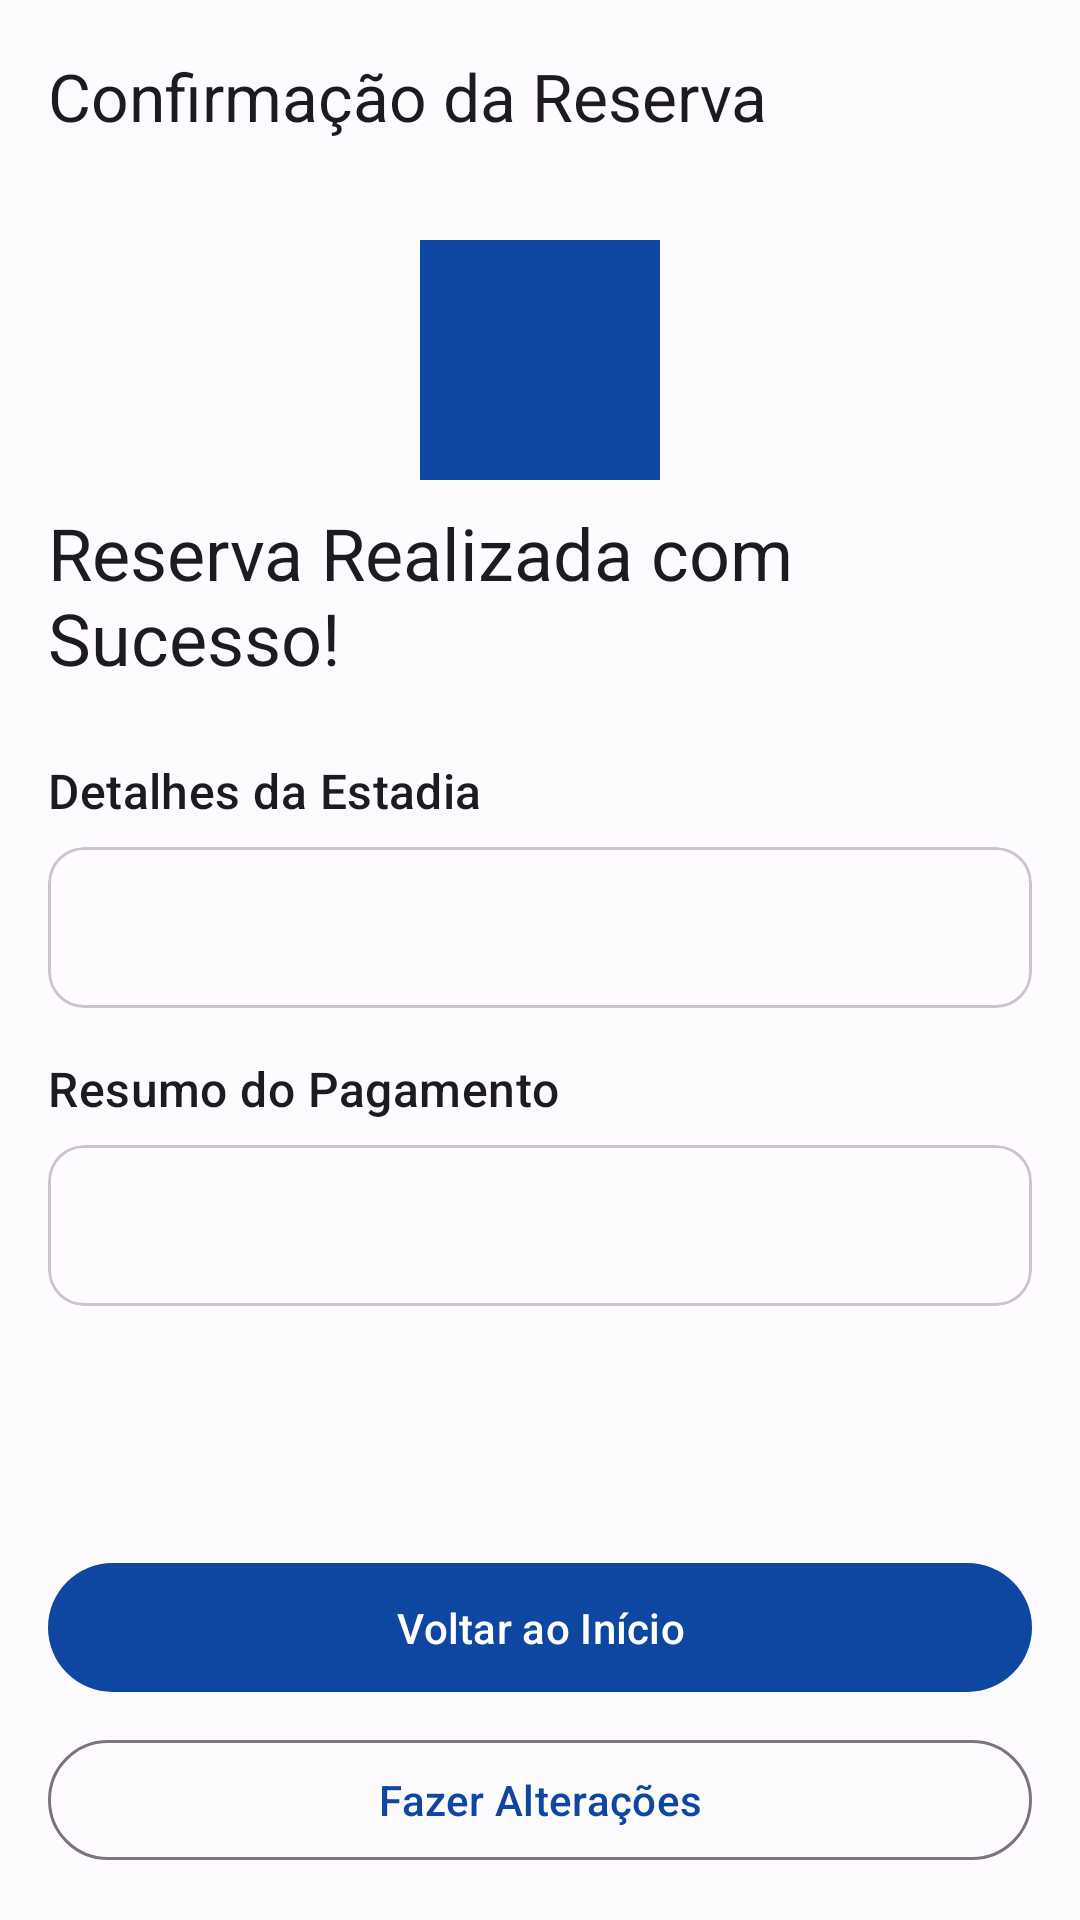

Here is an Android app screen rendered from its layout file. Give the layout XML and the strings, colors and styles it references.
<!-- AndroidManifest.xml: application theme Theme.AppHotel -->
<!-- res/layout/activity_response.xml -->
<?xml version="1.0" encoding="utf-8"?>
<LinearLayout xmlns:android="http://schemas.android.com/apk/res/android"
    xmlns:app="http://schemas.android.com/apk/res-auto"
    xmlns:tools="http://schemas.android.com/tools"
    android:layout_width="match_parent"
    android:layout_height="match_parent"
    android:background="?attr/colorSurface"
    android:orientation="vertical"
    tools:context=".ResponseActivity">

    <com.google.android.material.appbar.MaterialToolbar
        android:id="@+id/toolbar_response"
        android:layout_width="match_parent"
        android:layout_height="wrap_content"
        app:title="Confirmação da Reserva" />

    <androidx.core.widget.NestedScrollView
        android:layout_width="match_parent"
        android:layout_height="0dp"
        android:layout_weight="1">

        <LinearLayout
            android:layout_width="match_parent"
            android:layout_height="wrap_content"
            android:orientation="vertical"
            android:padding="16dp">

            <ImageView
                android:layout_width="80dp"
                android:layout_height="80dp"
                android:layout_gravity="center_horizontal"
                android:src="@drawable/ic_checkmark_circle"
                app:tint="?attr/colorPrimary" />

            <TextView
                android:layout_width="wrap_content"
                android:layout_height="wrap_content"
                android:layout_gravity="center_horizontal"
                android:layout_marginTop="8dp"
                android:text="Reserva Realizada com Sucesso!"
                android:textAppearance="?attr/textAppearanceHeadlineSmall" />

            <TextView
                android:layout_width="wrap_content"
                android:layout_height="wrap_content"
                android:layout_marginTop="24dp"
                android:text="Detalhes da Estadia"
                android:textAppearance="?attr/textAppearanceTitleMedium" />

            <com.google.android.material.card.MaterialCardView
                style="@style/Widget.Material3.CardView.Outlined"
                android:layout_width="match_parent"
                android:layout_height="wrap_content"
                android:layout_marginTop="8dp">

                <TextView
                    android:id="@+id/response_details"
                    android:layout_width="match_parent"
                    android:layout_height="wrap_content"
                    android:padding="16dp"
                    android:lineSpacingExtra="4dp"
                    android:textAppearance="?attr/textAppearanceBodyLarge"
                    tools:text="Hóspede: Samuel Clarindo\nCPF: 123.456.789-00\n\nSuíte: Suíte Imperial\nPeríodo: 10/06/2025 - 12/06/2025 (2 noites)" />
            </com.google.android.material.card.MaterialCardView>

            <TextView
                android:layout_width="wrap_content"
                android:layout_height="wrap_content"
                android:layout_marginTop="16dp"
                android:text="Resumo do Pagamento"
                android:textAppearance="?attr/textAppearanceTitleMedium" />

            <com.google.android.material.card.MaterialCardView
                style="@style/Widget.Material3.CardView.Outlined"
                android:layout_width="match_parent"
                android:layout_height="wrap_content"
                android:layout_marginTop="8dp">

                <TextView
                    android:id="@+id/response_payment_details"
                    android:layout_width="match_parent"
                    android:layout_height="wrap_content"
                    android:padding="16dp"
                    android:lineSpacingExtra="4dp"
                    android:textAppearance="?attr/textAppearanceBodyLarge"
                    tools:text="Valor Total: R$ 1.700,00\nCartão: Mastercard final 1234" />
            </com.google.android.material.card.MaterialCardView>

        </LinearLayout>
    </androidx.core.widget.NestedScrollView>

    <LinearLayout
        android:layout_width="match_parent"
        android:layout_height="wrap_content"
        android:orientation="vertical"
        android:padding="16dp">

        <com.google.android.material.button.MaterialButton
            android:id="@+id/btnOkResponse"
            android:layout_width="match_parent"
            android:layout_height="wrap_content"
            android:padding="12dp"
            android:text="Voltar ao Início" />

        <com.google.android.material.button.MaterialButton
            android:id="@+id/btnCancelResponse"
            style="@style/Widget.Material3.Button.OutlinedButton"
            android:layout_width="match_parent"
            android:layout_height="wrap_content"
            android:layout_marginTop="8dp"
            android:text="Fazer Alterações" />
    </LinearLayout>

</LinearLayout>
<!-- resources referenced by this layout -->
<resources>
  <!-- drawable ic_checkmark_circle (drawable) -->
  <vector xmlns:android="http://schemas.android.com/apk/res/android"
      android:width="800dp"
      android:height="800dp"
      android:viewportWidth="24"
      android:viewportHeight="24">
    <path
        android:pathData="M0,0h24v24h-24z"
        android:fillColor="#ffffff"/>
    <path
        android:pathData="M9.559,3.697C10.755,2.022 13.245,2.022 14.441,3.697L14.632,3.964C14.842,4.259 15.196,4.417 15.556,4.377L16.405,4.282C18.316,4.07 19.93,5.684 19.718,7.595L19.624,8.444C19.583,8.804 19.741,9.158 20.036,9.368L20.303,9.559C21.978,10.755 21.978,13.245 20.303,14.441L20.036,14.632C19.741,14.842 19.583,15.196 19.624,15.556L19.718,16.405C19.93,18.316 18.316,19.93 16.405,19.718L15.556,19.624C15.196,19.583 14.842,19.741 14.632,20.036L14.441,20.303C13.245,21.978 10.755,21.978 9.559,20.303L9.368,20.036C9.158,19.741 8.804,19.583 8.444,19.624L7.595,19.718C5.684,19.93 4.07,18.316 4.282,16.405L4.377,15.556C4.417,15.196 4.259,14.842 3.964,14.632L3.697,14.441C2.022,13.245 2.022,10.755 3.697,9.559L3.964,9.368C4.259,9.158 4.417,8.804 4.377,8.444L4.282,7.595C4.07,5.684 5.684,4.07 7.595,4.282L8.444,4.377C8.804,4.417 9.158,4.259 9.368,3.964L9.559,3.697ZM15.707,9.293C16.098,9.683 16.098,10.317 15.707,10.707L11.888,14.526C11.398,15.017 10.602,15.017 10.112,14.526L8.293,12.707C7.902,12.317 7.902,11.683 8.293,11.293C8.683,10.902 9.317,10.902 9.707,11.293L11,12.586L14.293,9.293C14.683,8.902 15.317,8.902 15.707,9.293Z"
        android:fillColor="#323232"
        android:fillType="evenOdd"/>
  </vector>
  <style name="Theme.AppHotel" parent="Theme.Material3.DayNight.NoActionBar">
          <item name="colorPrimary">@color/primary</item>
          <item name="colorOnPrimary">@color/onPrimary</item>
          <item name="colorPrimaryContainer">@color/primaryContainer</item>
          <item name="colorOnPrimaryContainer">@color/onPrimaryContainer</item>
          <item name="colorSecondary">@color/secondary</item>
          <item name="colorOnSecondary">@color/onSecondary</item>
          <item name="colorSecondaryContainer">@color/secondaryContainer</item>
          <item name="colorOnSecondaryContainer">@color/onSecondaryContainer</item>
          <item name="android:colorBackground">@color/background</item>
          <item name="colorOnBackground">@color/onBackground</item>
          <item name="colorSurface">@color/surface</item>
          <item name="colorOnSurface">@color/onSurface</item>
          <item name="colorSurfaceVariant">@color/surfaceVariant</item>
          <item name="colorOnSurfaceVariant">@color/onSurfaceVariant</item>
          <item name="colorOutline">@color/outline</item>
          <item name="colorError">@color/error</item>
          <item name="colorOnError">@color/onError</item>
      </style>
  <color name="primary">#0D47A1</color>
  <color name="onPrimary">#FFFFFF</color>
  <color name="primaryContainer">#D1E4FF</color>
  <color name="onPrimaryContainer">#001D36</color>
  <color name="secondary">#BCA136</color>
  <color name="onSecondary">#FFFFFF</color>
  <color name="secondaryContainer">#FDE08A</color>
  <color name="onSecondaryContainer">#251A00</color>
  <color name="background">#FEFBFF</color>
  <color name="onBackground">#1C1B1F</color>
  <color name="surface">#FEFBFF</color>
  <color name="onSurface">#1C1B1F</color>
  <color name="surfaceVariant">#E7E0EC</color>
  <color name="onSurfaceVariant">#49454F</color>
  <color name="outline">#79747E</color>
  <color name="error">#B3261E</color>
  <color name="onError">#FFFFFF</color>
</resources>
